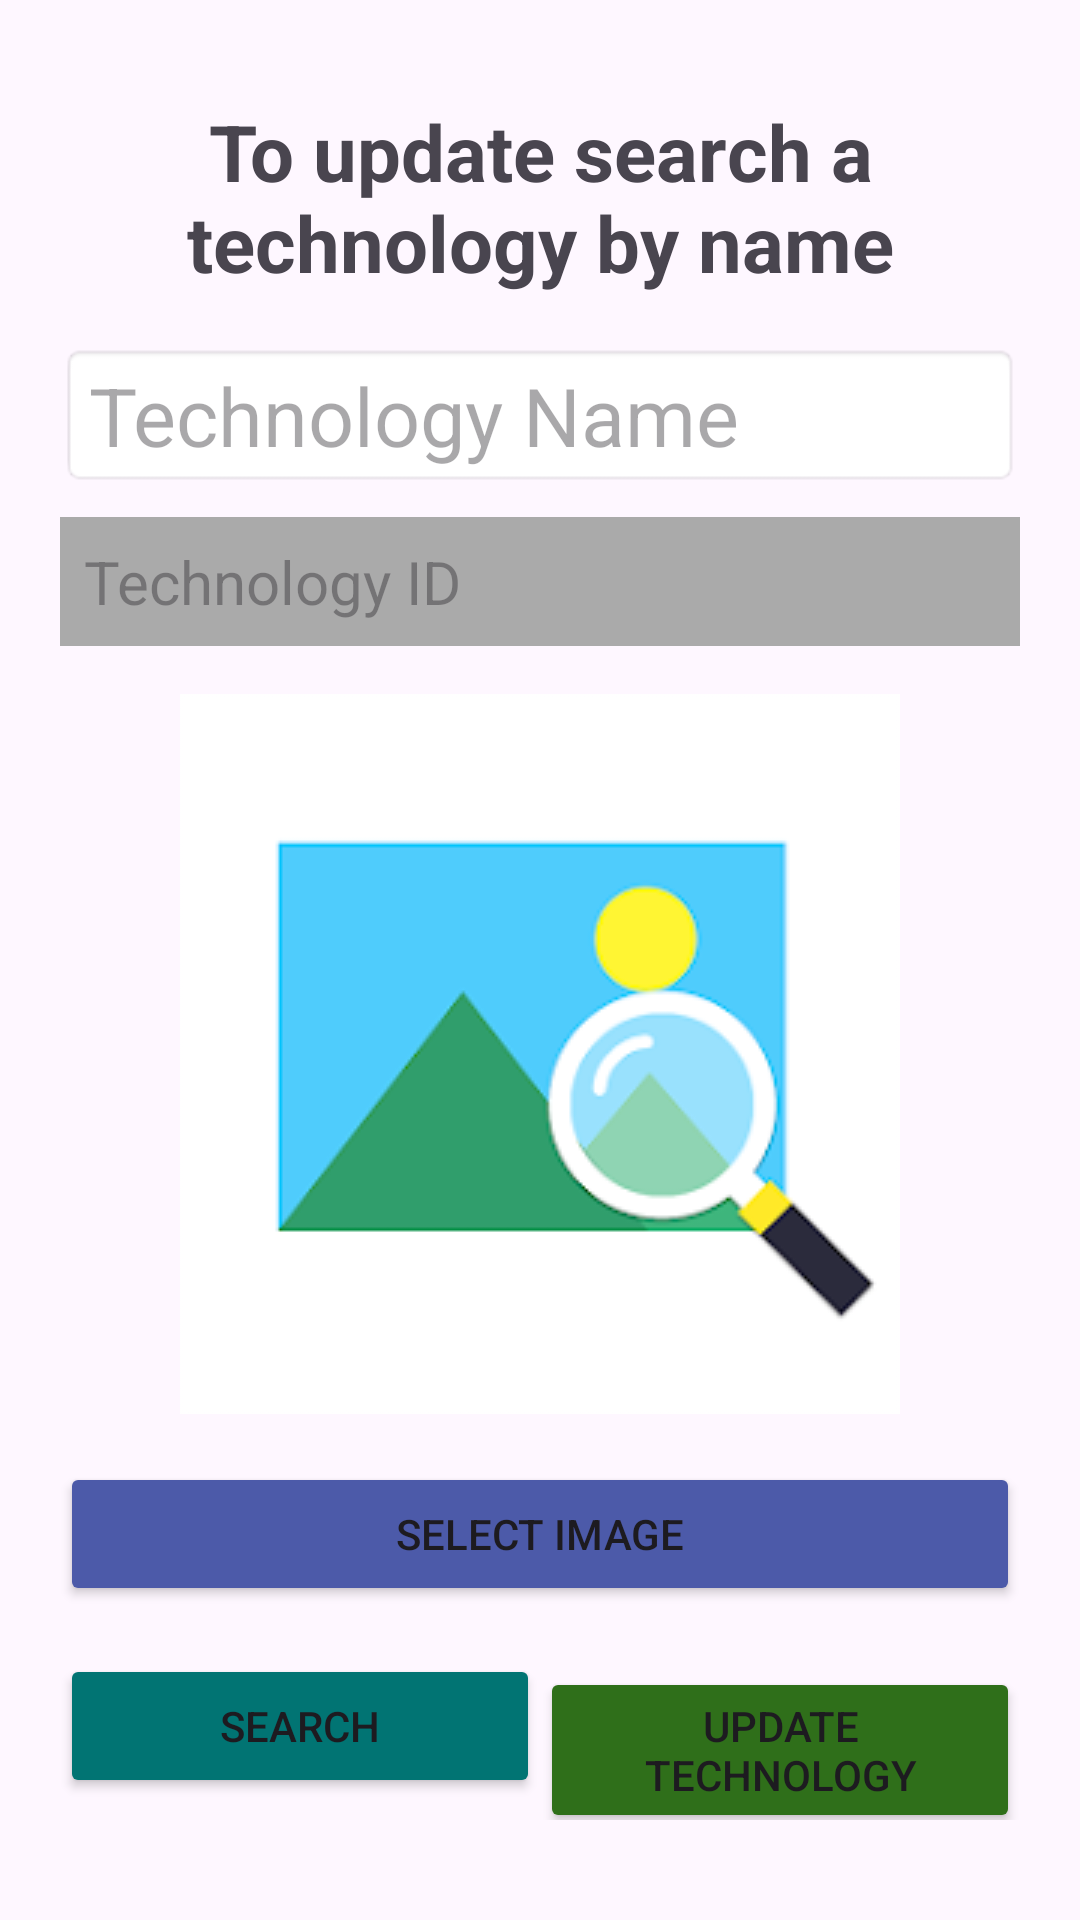

Android layout source for this screen:
<!-- AndroidManifest.xml: application theme Theme.RuralAgriBoost -->
<!-- res/layout/activity_update_tec.xml -->
<?xml version="1.0" encoding="utf-8"?>
<LinearLayout xmlns:android="http://schemas.android.com/apk/res/android"
    android:layout_width="match_parent"
    android:layout_height="match_parent"
    android:orientation="vertical"
    android:padding="20dp"

    android:gravity="center">


    <TextView
        android:id="@+id/text_view_header"
        android:layout_width="match_parent"
        android:layout_height="wrap_content"
        android:text="To update search a technology by name"
        android:textSize="26dp"
        android:textStyle="bold"
        android:gravity="center"
        android:layout_marginBottom="16dp" />


    <EditText
        android:id="@+id/edit_text_tec_name"
        android:layout_width="match_parent"
        android:layout_height="wrap_content"
        android:hint="Technology Name"
        android:textSize="27dp"
        android:layout_marginBottom="10dp"
        android:background="@android:drawable/editbox_background"/>

    <TextView
        android:id="@+id/text_view_tec_id"
        android:layout_width="match_parent"
        android:layout_height="wrap_content"
        android:hint="Technology ID"
        android:padding="8dp"
        android:background="@android:color/darker_gray"
        android:textColor="@android:color/white"
        android:textSize="20sp"
        android:enabled="false"/>

    <ImageView
        android:id="@+id/image_view_tec"
        android:layout_width="240dp"
        android:layout_height="240dp"
        android:scaleType="centerCrop"
        android:layout_marginTop="16dp"
        android:background="@drawable/ser_img5"/>

    <Button
        android:id="@+id/button_select_image"
        android:layout_width="match_parent"
        android:layout_height="wrap_content"
        android:text="Select Image"
        android:backgroundTint="#4C5AA9"
        android:layout_marginTop="16dp" />


    <LinearLayout
        android:layout_width="match_parent"
        android:layout_height="wrap_content"
        android:orientation="horizontal"
        android:layout_marginTop="16dp"
        android:weightSum="2">

        <Button
            android:id="@+id/button_search"
            android:layout_width="0dp"
            android:layout_height="wrap_content"
            android:layout_weight="1"
            android:backgroundTint="#017473"
            android:text="Search" />

        <Button
            android:id="@+id/button_update"
            android:layout_width="0dp"
            android:layout_height="wrap_content"
            android:layout_weight="1"
            android:backgroundTint="#2F6F1A"
            android:text="Update Technology" />
    </LinearLayout>

</LinearLayout>
<!-- resources referenced by this layout -->
<resources>
  <!-- drawable ser_img5: webp bitmap (drawable, 7260 bytes) -->
  <style name="Theme.RuralAgriBoost" parent="Base.Theme.RuralAgriBoost" />
  <style name="Base.Theme.RuralAgriBoost" parent="Theme.Material3.DayNight.NoActionBar">
          
          
      </style>
</resources>
